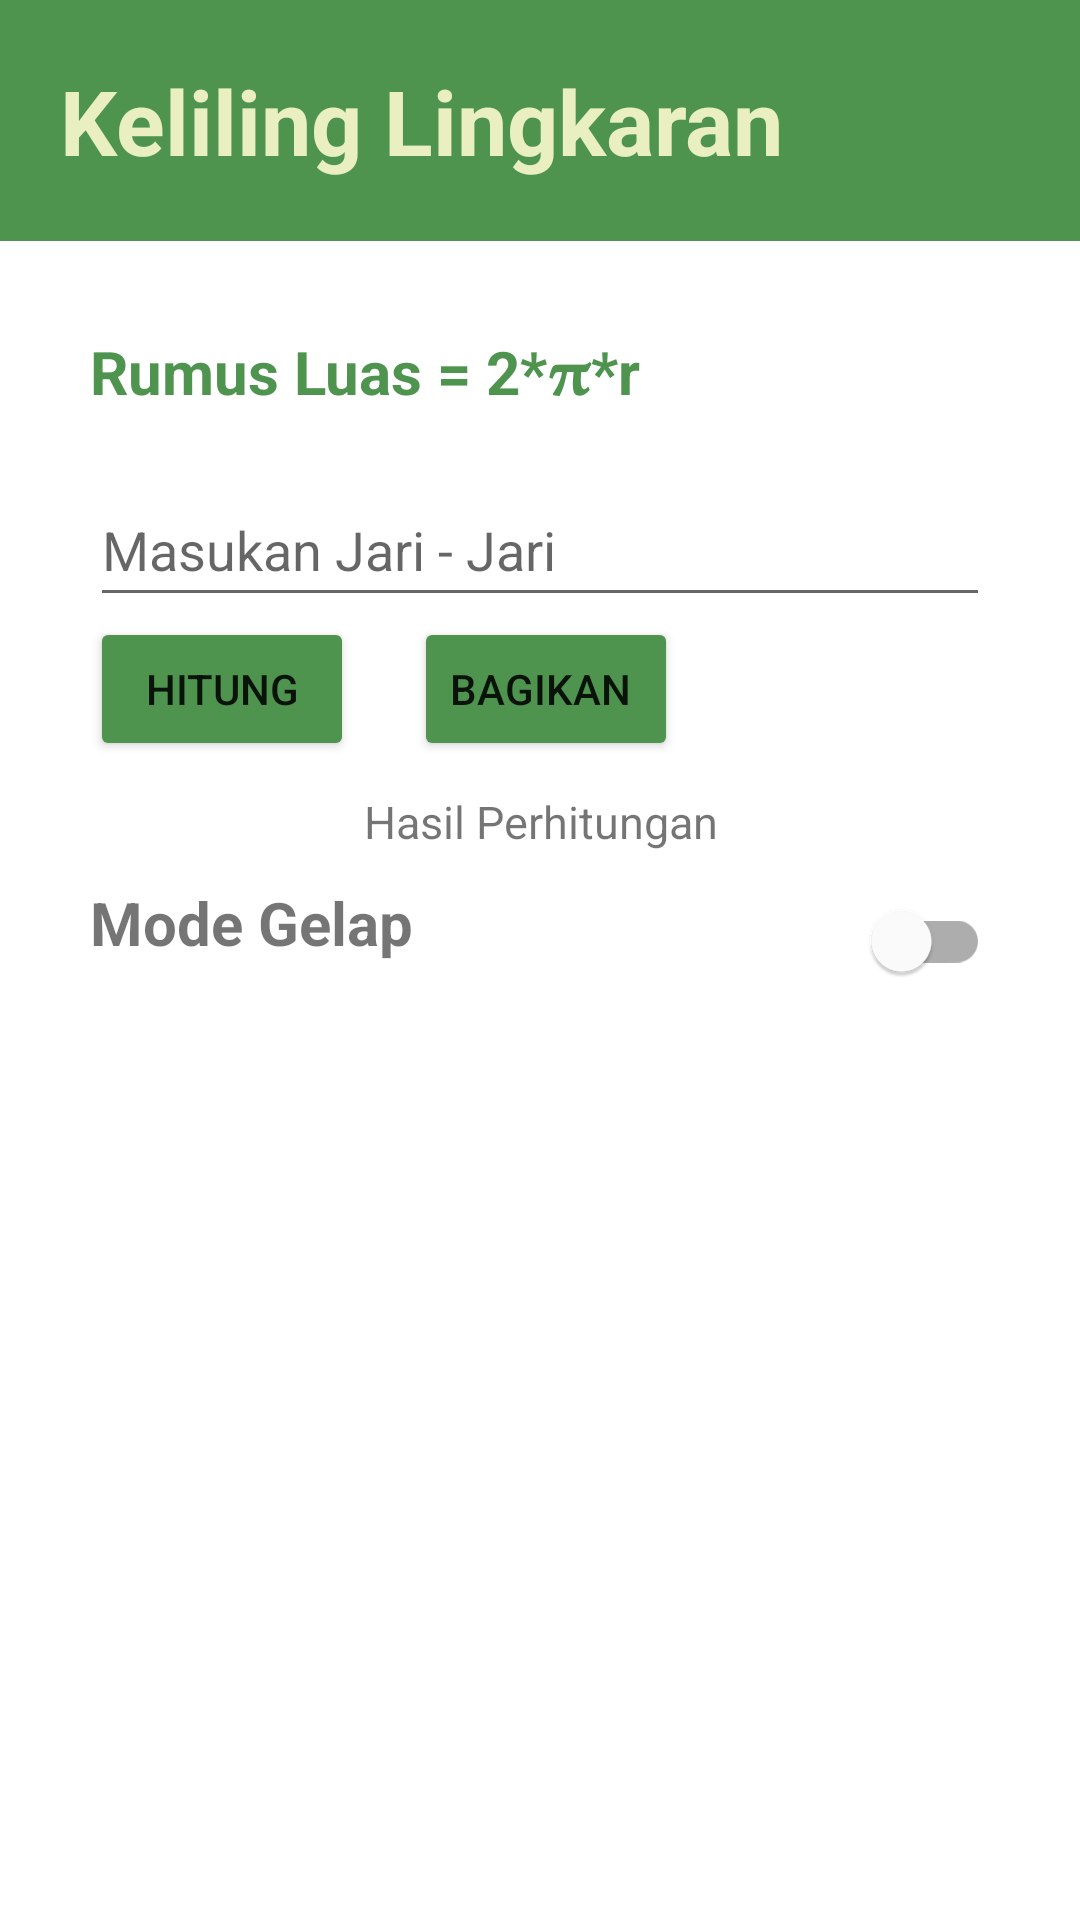

The Android layout XML behind this screen, and the referenced resources:
<!-- AndroidManifest.xml: application theme Theme.BangunDatar1 -->
<!-- res/layout/fragment_keliling.xml -->
<?xml version="1.0" encoding="utf-8"?>
<LinearLayout xmlns:android="http://schemas.android.com/apk/res/android"
    xmlns:app="http://schemas.android.com/apk/res-auto"
    xmlns:tools="http://schemas.android.com/tools"
    android:layout_width="match_parent"
    android:layout_height="match_parent"
    android:orientation="vertical"
    tools:context=".MainActivity">

    <TextView
        android:layout_width="match_parent"
        android:layout_height="wrap_content"
        android:text="@string/keliling_lingkaran"
        android:padding="20sp"
        android:textStyle="bold"
        android:textSize="30sp"
        android:background="#4E944F"
        android:textColor="#E9EFC0"
        />

    <TextView
        android:layout_width="match_parent"
        android:layout_height="wrap_content"
        android:text="Rumus Luas = 2*𝛑*r"
        android:paddingStart="30sp"
        android:paddingEnd="30sp"
        android:paddingTop="30sp"
        android:textSize="20sp"
        android:textStyle="bold"
        android:textColor="#4E944F"
        />

    <EditText
        android:id="@+id/jarijari"
        android:layout_width="match_parent"
        android:layout_height="wrap_content"
        android:layout_marginLeft="30dp"
        android:layout_marginTop="20dp"
        android:layout_marginRight="30dp"
        android:hint="Masukan Jari - Jari"
        android:inputType="number"
        android:minHeight="48dp"
        />

    <LinearLayout
        android:layout_width="match_parent"
        android:layout_height="wrap_content"
        android:orientation="horizontal">

        <Button
            android:id="@+id/btn_hitung"
            android:layout_width="wrap_content"
            android:layout_height="wrap_content"
            android:layout_marginLeft="30dp"
            android:backgroundTint="#4E944F"
            android:text="@string/hitung"
            />

        <Button
            android:id="@+id/btn_bagikan"
            android:layout_width="wrap_content"
            android:layout_height="wrap_content"
            android:layout_marginLeft="20dp"
            android:gravity=""
            android:backgroundTint="#4E944F"
            android:text="@string/bagikan"
            />

    </LinearLayout>

    <TextView
        android:id="@+id/hasil_perhitungan_kel"
        android:layout_width="match_parent"
        android:layout_height="wrap_content"
        android:text="Hasil Perhitungan"
        android:textSize="15sp"
        android:gravity="center"
        android:layout_marginTop="10dp"
        />

    <LinearLayout
        android:layout_width="match_parent"
        android:layout_height="wrap_content"
        android:orientation="horizontal"
        android:paddingStart="20sp"
        android:paddingEnd="20sp"
        android:gravity=""
        >

        <TextView
            android:layout_weight="1"
            android:layout_width="match_parent"
            android:layout_height="wrap_content"
            android:text="Mode Gelap"
            android:textSize="20sp"
            android:padding="10sp"
            android:textStyle="bold"
            />

        <com.google.android.material.switchmaterial.SwitchMaterial
            android:id="@+id/switchMode"
            android:layout_width="wrap_content"
            android:layout_height="wrap_content"
            android:padding="10sp"
            android:gravity="end" />

    </LinearLayout>

</LinearLayout>
<!-- resources referenced by this layout -->
<resources>
  <string name="bagikan">Bagikan</string>
  <string name="hitung">Hitung</string>
  <string name="keliling_lingkaran">Keliling Lingkaran</string>
  <style name="Theme.BangunDatar1" parent="Theme.MaterialComponents.DayNight.DarkActionBar">
          
          <item name="colorPrimary">#4E944F</item>
          <item name="colorPrimaryVariant">@color/pink_700</item>
          <item name="colorOnPrimary">@color/white</item>
          
          <item name="colorSecondary">@color/teal_200</item>
          <item name="colorSecondaryVariant">@color/teal_700</item>
          <item name="colorOnSecondary">@color/black</item>
          
          <item name="android:statusBarColor" tools:targetApi="l">?attr/colorPrimaryVariant</item>
          
      </style>
  <!-- not gathered from this repository: default colours our renderer supplied (Android Studio template values) -->
  <color name="teal_200">#FF03DAC5</color>
  <color name="teal_700">#FF018786</color>
  <color name="black">#FF000000</color>
  <color name="white">#FFFFFFFF</color>
</resources>
